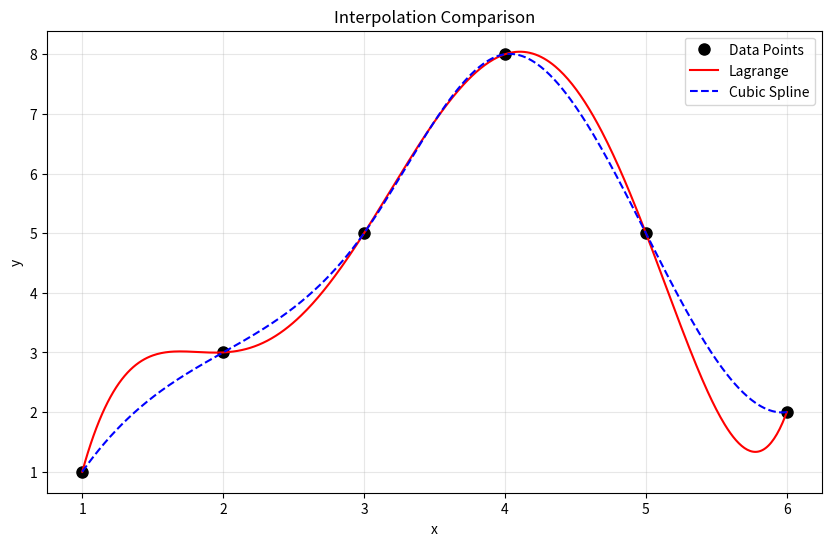

This chart was generated by the following Python code:
import numpy as np
import matplotlib.pyplot as plt
from scipy.interpolate import CubicSpline
import sympy as sp

# Data points
x_vals = np.array([1, 2, 3, 4, 5, 6])
y_vals = np.array([1, 3, 5, 8, 5, 2])

# ---- Lagrange ----
def lagrange_interpolation(x_data, y_data):
    x = sp.Symbol('x')
    n = len(x_data)
    poly = 0
    for i in range(n):
        term = y_data[i]
        for j in range(n):
            if i != j:
                term *= (x - x_data[j]) / (x_data[i] - x_data[j])
        poly += term
    return sp.expand(poly), x

lagrange_poly, x_sym = lagrange_interpolation(x_vals, y_vals)
print("Lagrange Polynomial:")
print(lagrange_poly)

# ---- Cubic Spline ----
cs = CubicSpline(x_vals, y_vals, bc_type='not-a-knot')

print("\nCubic Spline piecewise polynomials:")
for i in range(len(x_vals) - 1):
    # Correct order in scipy.interpolate.CubicSpline:
    # cs.c[0] -> (x - xi)^3
    # cs.c[1] -> (x - xi)^2
    # cs.c[2] -> (x - xi)^1
    # cs.c[3] -> constant term
    a3 = cs.c[0, i]
    a2 = cs.c[1, i]
    a1 = cs.c[2, i]
    a0 = cs.c[3, i]
    xi = x_vals[i]
    print(f"\nInterval [{x_vals[i]}, {x_vals[i+1]}]:")
    print(f"  S_{i}(x) = {a3:.6f}(x - {xi})³ + {a2:.6f}(x - {xi})² + {a1:.6f}(x - {xi}) + {a0:.6f}")

# ---- Plot ----
x_plot = np.linspace(1, 6, 500)
y_lagrange = [float(lagrange_poly.subs(x_sym, val)) for val in x_plot]
y_spline = cs(x_plot)

plt.figure(figsize=(10, 6))
plt.plot(x_vals, y_vals, 'ko', label='Data Points', markersize=8)
plt.plot(x_plot, y_lagrange, 'r-', label='Lagrange')
plt.plot(x_plot, y_spline, 'b--', label='Cubic Spline')
plt.xlabel('x')
plt.ylabel('y')
plt.title('Interpolation Comparison')
plt.legend()
plt.grid(True, alpha=0.3)
plt.show()
